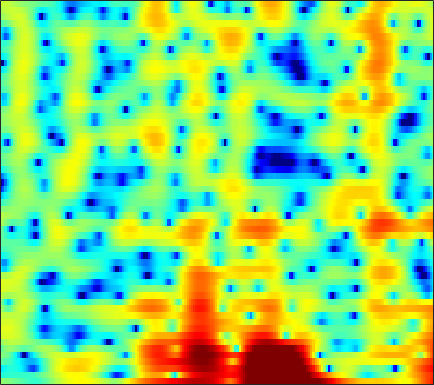

Source data for this figure (header and first rows):
0.74216, 0.55934, 0.32119, 0.065839, -0.12604, -0.38507, -0.67039, -0.90195, -1.2421, -1.6043, -1.9806, -2.2765, -2.6783, -3.0353, -3.26, -3.455, -3.4969, -3.4026, -3.0723, -2.5565, -1.8963, -1.3408, -0.57423, 0.19463
-4.268, -4.152, -3.974, -3.796, -3.679, -3.559, -3.482, -3.451, -3.434, -3.434, -3.433, -3.416, -3.346, -3.22, -3.067, -2.786, -2.409, -2.064, -1.535, -0.9397, -0.2962, 0.2038, 0.8778, 1.546
-6.933, -5.908, -4.962, -4.383, -4.142, -4.046, -4.187, -4.445, -4.995, -5.809, -6.894, -7.939, -9.688, -11.84, -13.44, -14.08, -11.96, -9.71, -6.912, -4.539, -2.545, -1.242, 0.2758, 1.595
-1.676, -1.841, -2.108, -2.475, -2.822, -3.392, -4.091, -4.69, -5.538, -6.424, -7.278, -7.866, -8.526, -8.975, -9.108, -8.858, -7.995, -6.989, -5.388, -3.703, -2.076, -0.9532, 0.4002, 1.592
0.2175, 0.002064, -0.3702, -0.93, -1.518, -2.562, -4.081, -5.591, -8.345, -12.66, -21.02, -24.64, -14.61, -9.865, -7.543, -5.284, -3.53, -2.418, -1.139, -0.03804, 0.9125, 1.528, 2.223, 2.77
-1.565, -0.5668, 0.293, 0.708, 0.7912, 0.6573, 0.2893, -0.07836, -0.6633, -1.24, -1.603, -1.694, -1.535, -1.163, -0.7897, -0.2407, 0.2942, 0.6644, 1.075, 1.39, 1.6, 1.679, 1.68, 1.536
1.039, 1.529, 2.042, 2.39, 2.549, 2.628, 2.571, 2.46, 2.23, 1.927, 1.586, 1.308, 0.9314, 0.525, 0.2131, -0.2059, -0.6331, -0.9519, -1.37, -1.75, -2.089, -2.325, -2.631, -2.957
3.613, 3.741, 3.867, 3.926, 3.909, 3.806, 3.591, 3.361, 2.964, 2.457, 1.822, 1.258, 0.379, -0.6558, -1.554, -2.943, -4.566, -5.938, -7.881, -9.642, -10.6, -10.58, -9.834, -8.882
4.038, 4.152, 4.229, 4.229, 4.17, 4.004, 3.732, 3.454, 2.977, 2.369, 1.613, 0.9335, -0.1234, -1.389, -2.508, -4.258, -6.373, -8.256, -11.24, -14.49, -16.05, -15.01, -12.64, -10.64
3.418, 3.558, 3.664, 3.683, 3.64, 3.518, 3.319, 3.103, 2.717, 2.211, 1.575, 1.006, 0.1261, -0.8966, -1.738, -2.933, -4.172, -5.082, -6.192, -7.04, -7.533, -7.655, -7.506, -7.114
2.804, 2.78, 2.716, 2.673, 2.673, 2.707, 2.757, 2.77, 2.706, 2.511, 2.163, 1.774, 1.069, 0.1689, -0.6503, -1.918, -3.372, -4.541, -6.105, -7.428, -8.171, -8.199, -7.58, -6.568
1.61, 0.5796, -0.8295, -1.669, -1.481, -0.3424, 1.057, 1.975, 2.893, 3.425, 3.587, 3.479, 3.043, 2.262, 1.446, 0.009971, -1.888, -3.72, -7.051, -12.34, -21.22, -16.69, -10.03, -6.347
0.5051, -1.337, -4.637, -7.662, -6.875, -3.416, -0.5805, 0.9251, 2.301, 3.111, 3.458, 3.475, 3.215, 2.675, 2.103, 1.157, 0.03755, -0.8717, -2.057, -3.018, -3.571, -3.642, -3.304, -2.675
2.673, 2.272, 1.797, 1.518, 1.484, 1.637, 1.935, 2.173, 2.397, 2.458, 2.322, 2.088, 1.6, 0.919, 0.3196, -0.579, -1.531, -2.217, -3.025, -3.679, -4.108, -4.274, -4.279, -4.104
4.012, 3.9, 3.752, 3.615, 3.535, 3.426, 3.283, 3.141, 2.86, 2.445, 1.87, 1.309, 0.3591, -0.8166, -1.856, -3.42, -5.114, -6.398, -7.943, -9.035, -9.475, -9.424, -9.043, -8.447
4.066, 4.017, 3.974, 3.95, 3.928, 3.892, 3.799, 3.662, 3.365, 2.894, 2.195, 1.491, 0.2766, -1.321, -2.825, -5.378, -8.827, -12.38, -19.68, -29.66, -20.55, -17.73, -16.09, -15.17
1.996, 1.889, 1.957, 2.266, 2.59, 3.062, 3.485, 3.71, 3.851, 3.755, 3.392, 2.941, 2.078, 0.8809, -0.249, -2.077, -4.229, -5.987, -8.305, -10.2, -11.54, -12.65, -14.85, -18.65
-5.976, -7.547, -7.518, -4.979, -2.909, -0.6519, 1.011, 1.933, 2.794, 3.303, 3.505, 3.474, 3.201, 2.711, 2.222, 1.428, 0.5306, -0.1842, -1.129, -2.018, -2.83, -3.356, -3.87, -4.088
-9.095, -10.53, -10.38, -7.79, -5.693, -3.32, -1.516, -0.4779, 0.5542, 1.27, 1.729, 1.922, 2.018, 1.965, 1.842, 1.613, 1.313, 1.075, 0.7625, 0.4645, 0.2106, 0.06725, -0.0644, -0.1038
-4.855, -4.719, -4.362, -3.744, -3.171, -2.366, -1.59, -1.07, -0.4806, -0.0303, 0.281, 0.4385, 0.5806, 0.6479, 0.6633, 0.6661, 0.6729, 0.6963, 0.7351, 0.8012, 0.8931, 0.9676, 1.06, 1.143
-2.751, -2.534, -2.258, -2.003, -1.788, -1.519, -1.264, -1.095, -0.9203, -0.8172, -0.8087, -0.8444, -0.9386, -1.054, -1.099, -1.082, -0.9192, -0.6992, -0.2914, 0.2086, 0.7345, 1.108, 1.557, 1.908
-1.46, -1.447, -1.497, -1.606, -1.685, -1.724, -1.722, -1.711, -1.751, -1.915, -2.233, -2.624, -3.365, -4.268, -4.95, -5.567, -5.417, -4.748, -3.313, -1.702, -0.2243, 0.7416, 1.828, 2.651
-1.264, -1.795, -2.822, -3.991, -4.79, -5.24, -4.922, -4.43, -3.84, -3.646, -3.937, -4.555, -5.962, -8.273, -11.03, -18.17, -26.04, -14.45, -8.071, -4.193, -1.425, 0.2146, 1.918, 3.165
-0.6061, -1.716, -4.15, -8.273, -14.04, -22.69, -10.87, -7.46, -5.111, -4.07, -4.048, -4.503, -5.657, -7.301, -8.558, -9.729, -9.586, -8.518, -6.104, -3.486, -1.062, 0.5098, 2.187, 3.449
1.983, 1.388, 0.3353, -0.796, -1.519, -2.023, -1.95, -1.677, -1.402, -1.429, -1.957, -2.724, -4.391, -6.966, -9.944, -17.51, -21.19, -12.46, -6.668, -3.07, -0.4758, 1.002, 2.442, 3.39
2.307, 2.136, 1.889, 1.61, 1.437, 1.233, 1.06, 0.9332, 0.709, 0.3109, -0.2517, -0.8447, -1.839, -3.05, -3.974, -4.862, -4.855, -4.192, -2.738, -1.237, 0.09516, 0.8846, 1.659, 2.049
0.158, 0.2658, 0.4325, 0.5961, 0.7045, 0.8311, 0.9192, 0.9369, 0.8995, 0.7781, 0.553, 0.3321, -0.01153, -0.3697, -0.5958, -0.791, -0.8175, -0.7047, -0.423, -0.04201, 0.3456, 0.5872, 0.8173, 0.8761
-3.287, -2.789, -2.104, -1.399, -0.9073, -0.3099, 0.1918, 0.4961, 0.7914, 0.9805, 1.038, 1.017, 0.9052, 0.7401, 0.5883, 0.3784, 0.1933, 0.09209, 0.0003531, 0.001603, 0.07493, 0.178, 0.3202, 0.4431
-8.293, -7.014, -5.35, -3.789, -2.715, -1.454, -0.4139, 0.2338, 0.8937, 1.338, 1.585, 1.641, 1.553, 1.302, 1.008, 0.5076, -0.07958, -0.5471, -1.123, -1.502, -1.568, -1.365, -0.8558, -0.1976
-15.13, -12.51, -9.178, -6.308, -4.46, -2.396, -0.7738, 0.1842, 1.162, 1.797, 2.139, 2.198, 2.036, 1.575, 1.033, 0.01273, -1.405, -2.781, -5.072, -7.687, -8.766, -7.429, -4.559, -1.991
-25.87, -18.14, -12.12, -7.977, -5.614, -3.155, -1.294, -0.2282, 0.8085, 1.473, 1.778, 1.796, 1.548, 0.9958, 0.3801, -0.733, -2.25, -3.71, -6.182, -9.104, -10.43, -8.661, -5.202, -2.286
-12.13, -10.59, -8.186, -5.884, -4.34, -2.595, -1.212, -0.4126, 0.3384, 0.7602, 0.8553, 0.7345, 0.3242, -0.315, -0.9201, -1.817, -2.711, -3.317, -3.892, -4.086, -3.743, -3.16, -2.009, -0.6655
-5.287, -4.58, -3.562, -2.473, -1.693, -0.7569, 0.005098, 0.4267, 0.7745, 0.8341, 0.592, 0.1973, -0.6162, -1.757, -2.809, -4.347, -5.739, -6.342, -6.273, -5.365, -4.022, -2.967, -1.573, -0.2711
-1.987, -1.531, -0.8865, -0.2228, 0.2591, 0.8427, 1.307, 1.545, 1.688, 1.562, 1.132, 0.557, -0.5934, -2.329, -4.126, -7.637, -13.85, -26.69, -15.93, -9.139, -5.634, -3.827, -2.017, -0.64
-1.305, -0.9893, -0.5016, 0.02784, 0.4737, 1.092, 1.666, 2.031, 2.346, 2.435, 2.23, 1.872, 1.083, -0.04434, -1.118, -2.738, -4.269, -4.994, -5.106, -4.41, -3.471, -2.789, -2.044, -1.433
-2.751, -2.9, -2.997, -2.585, -1.872, -0.5725, 0.8011, 1.71, 2.67, 3.303, 3.597, 3.609, 3.365, 2.863, 2.358, 1.57, 0.7289, 0.1204, -0.6306, -1.289, -1.9, -2.348, -2.944, -3.523
-5.079, -7.183, -12.69, -17.29, -10.01, -4.188, -0.6918, 1.115, 2.831, 3.941, 4.595, 4.822, 4.836, 4.543, 4.156, 3.432, 2.488, 1.627, 0.3057, -1.281, -3.106, -4.622, -6.641, -8.416
-2.942, -3.654, -4.472, -4.317, -3.326, -1.381, 0.5437, 1.778, 3.05, 3.932, 4.455, 4.627, 4.586, 4.262, 3.829, 3.013, 1.907, 0.868, -0.8493, -3.052, -6.009, -8.969, -15.07, -30.1
-0.6313, -0.5106, -0.2592, 0.1414, 0.5656, 1.246, 1.961, 2.456, 3.012, 3.391, 3.549, 3.523, 3.28, 2.813, 2.317, 1.462, 0.3987, -0.5333, -1.987, -3.654, -5.53, -7.046, -8.899, -10.07
0.2235, 0.5221, 0.9316, 1.344, 1.667, 2.091, 2.473, 2.698, 2.907, 2.957, 2.819, 2.595, 2.114, 1.429, 0.8161, -0.1356, -1.165, -1.95, -2.99, -3.961, -4.781, -5.285, -5.72, -5.853
0.3766, 0.6921, 1.134, 1.622, 1.993, 2.457, 2.848, 3.065, 3.195, 3.117, 2.805, 2.396, 1.622, 0.582, -0.3674, -1.779, -3.273, -4.304, -5.343, -5.91, -6.032, -5.909, -5.603, -5.155
-0.605, -0.4712, 0.007244, 0.8108, 1.52, 2.461, 3.257, 3.706, 4.045, 4.066, 3.739, 3.238, 2.206, 0.7086, -0.799, -3.395, -6.896, -10.19, -13.84, -12.45, -9.764, -8.294, -7.015, -6.151
-5.724, -7.354, -6.592, -3.311, -0.9683, 1.477, 3.208, 4.105, 4.869, 5.163, 5.006, 4.607, 3.665, 2.221, 0.7983, -1.656, -4.762, -7.421, -10.03, -9.872, -8.588, -7.993, -7.864, -8.633
-6.886, -8.604, -7.829, -4.344, -1.905, 0.6357, 2.454, 3.436, 4.303, 4.721, 4.73, 4.489, 3.857, 2.905, 2.007, 0.6176, -0.8759, -1.976, -3.265, -4.318, -5.22, -5.954, -7.229, -9.157
-2.821, -2.578, -1.925, -0.9391, -0.06162, 1.116, 2.155, 2.791, 3.392, 3.7, 3.714, 3.526, 3.042, 2.309, 1.611, 0.5307, -0.6351, -1.523, -2.679, -3.717, -4.614, -5.16, -5.768, -6.169
-2.072, -1.513, -0.7213, 0.1434, 0.8047, 1.652, 2.413, 2.876, 3.324, 3.541, 3.503, 3.3, 2.785, 1.991, 1.226, -0.0009644, -1.447, -2.616, -4.208, -5.579, -6.491, -6.763, -6.615, -6.088
-2.898, -2.232, -1.214, -0.1007, 0.7385, 1.794, 2.707, 3.264, 3.804, 4.083, 4.074, 3.875, 3.322, 2.437, 1.523, -0.04878, -2.144, -4.126, -7.533, -12.13, -15.92, -14.36, -10.66, -8.024
-6.869, -6.235, -4.495, -2.363, -0.8149, 0.994, 2.433, 3.281, 4.1, 4.577, 4.715, 4.595, 4.143, 3.343, 2.498, 1.01, -0.901, -2.678, -5.485, -8.611, -10.66, -10.43, -8.877, -7.394
-21.8, -22.1, -10.41, -5.221, -2.631, -0.08887, 1.76, 2.809, 3.825, 4.452, 4.733, 4.718, 4.434, 3.839, 3.215, 2.15, 0.8908, -0.1687, -1.596, -2.919, -3.965, -4.545, -5.11, -5.585
-6.366, -6.058, -4.76, -2.984, -1.602, 0.08367, 1.509, 2.384, 3.286, 3.88, 4.186, 4.223, 4.008, 3.524, 2.992, 2.093, 1.008, 0.1127, -1.095, -2.252, -3.249, -3.871, -4.528, -5.085
-2.993, -2.804, -2.273, -1.461, -0.7096, 0.3726, 1.433, 2.156, 2.952, 3.522, 3.814, 3.853, 3.635, 3.125, 2.532, 1.484, 0.1391, -1.037, -2.81, -4.625, -6.144, -6.754, -6.701, -6.076
-3.491, -3.685, -3.588, -2.882, -2.025, -0.6469, 0.7638, 1.7, 2.739, 3.477, 3.871, 3.943, 3.755, 3.207, 2.571, 1.375, -0.2705, -1.872, -4.734, -8.936, -16.76, -26.48, -13.33, -8.131
-7.276, -9.525, -13.03, -11.28, -7.587, -3.625, -0.8334, 0.7134, 2.216, 3.181, 3.713, 3.841, 3.688, 3.183, 2.596, 1.529, 0.152, -1.054, -2.866, -4.782, -6.32, -6.725, -6.006, -4.478
-6.454, -7.575, -8.728, -7.587, -5.491, -2.634, -0.3522, 0.9842, 2.259, 3.05, 3.431, 3.47, 3.193, 2.614, 1.978, 0.9468, -0.1962, -1.072, -2.111, -2.889, -3.255, -3.236, -2.879, -2.244
-2.127, -1.746, -1.204, -0.4878, 0.1832, 1.157, 2.084, 2.661, 3.228, 3.527, 3.506, 3.285, 2.705, 1.776, 0.8509, -0.6748, -2.488, -3.948, -5.582, -6.236, -5.729, -4.947, -3.806, -2.782
0.7009, 1.204, 1.785, 2.3, 2.654, 3.071, 3.399, 3.557, 3.645, 3.552, 3.232, 2.819, 2.02, 0.8439, -0.3195, -2.414, -5.458, -8.774, -16.95, -23.26, -11.76, -8.332, -5.654, -4.107
2.058, 2.395, 2.748, 2.996, 3.112, 3.179, 3.154, 3.087, 2.912, 2.627, 2.246, 1.87, 1.209, 0.3597, -0.443, -1.748, -3.278, -4.494, -5.885, -6.384, -5.912, -5.239, -4.399, -3.858
2.801, 2.942, 2.993, 2.891, 2.728, 2.42, 2.042, 1.747, 1.349, 0.9938, 0.6926, 0.5052, 0.2707, 0.03195, -0.1759, -0.4919, -0.8533, -1.126, -1.444, -1.657, -1.79, -1.881, -2.045, -2.346
